pico-8 play session: no input (idle), after a click and taps of 🅾, ❎, 🅾+❎, 🅾 in the second before t = 0

[t = 6 s] idle ~6s (no d-pad/buttons)
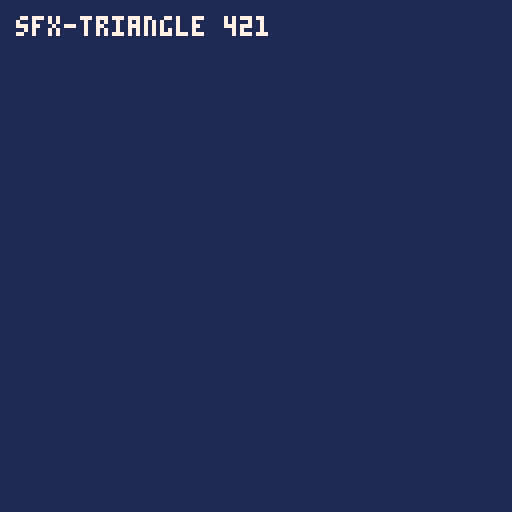
[t = 8 s] idle ~8s (no d-pad/buttons)
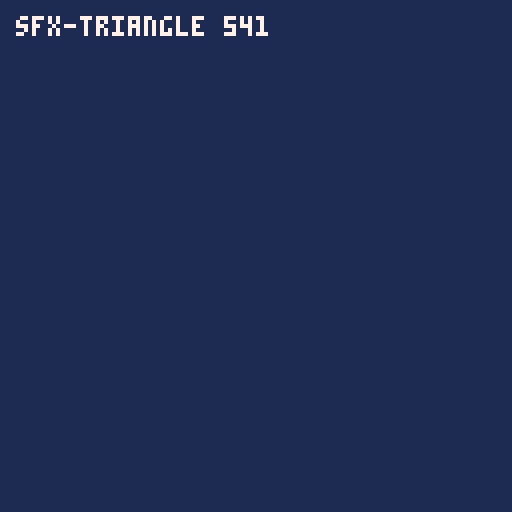

pico-8 cartridge
version 42
__lua__
-- golden: sfx-triangle
local t = 0
function _init()
  if stat(6)=="headless" then
    extcmd("set_filename", "sfx-triangle")
    extcmd("audio_rec")
  end
  sfx(0)
end
function tick()
  t += 1
  if stat(6)=="headless" and t == 48 then
    extcmd("audio_end", 1)
    extcmd("shutdown")
  end
end
function _draw()
  cls(1)
  print("sfx-triangle "..t, 4, 4, 7)
end
function _update() tick() end
function _update60() tick() end
